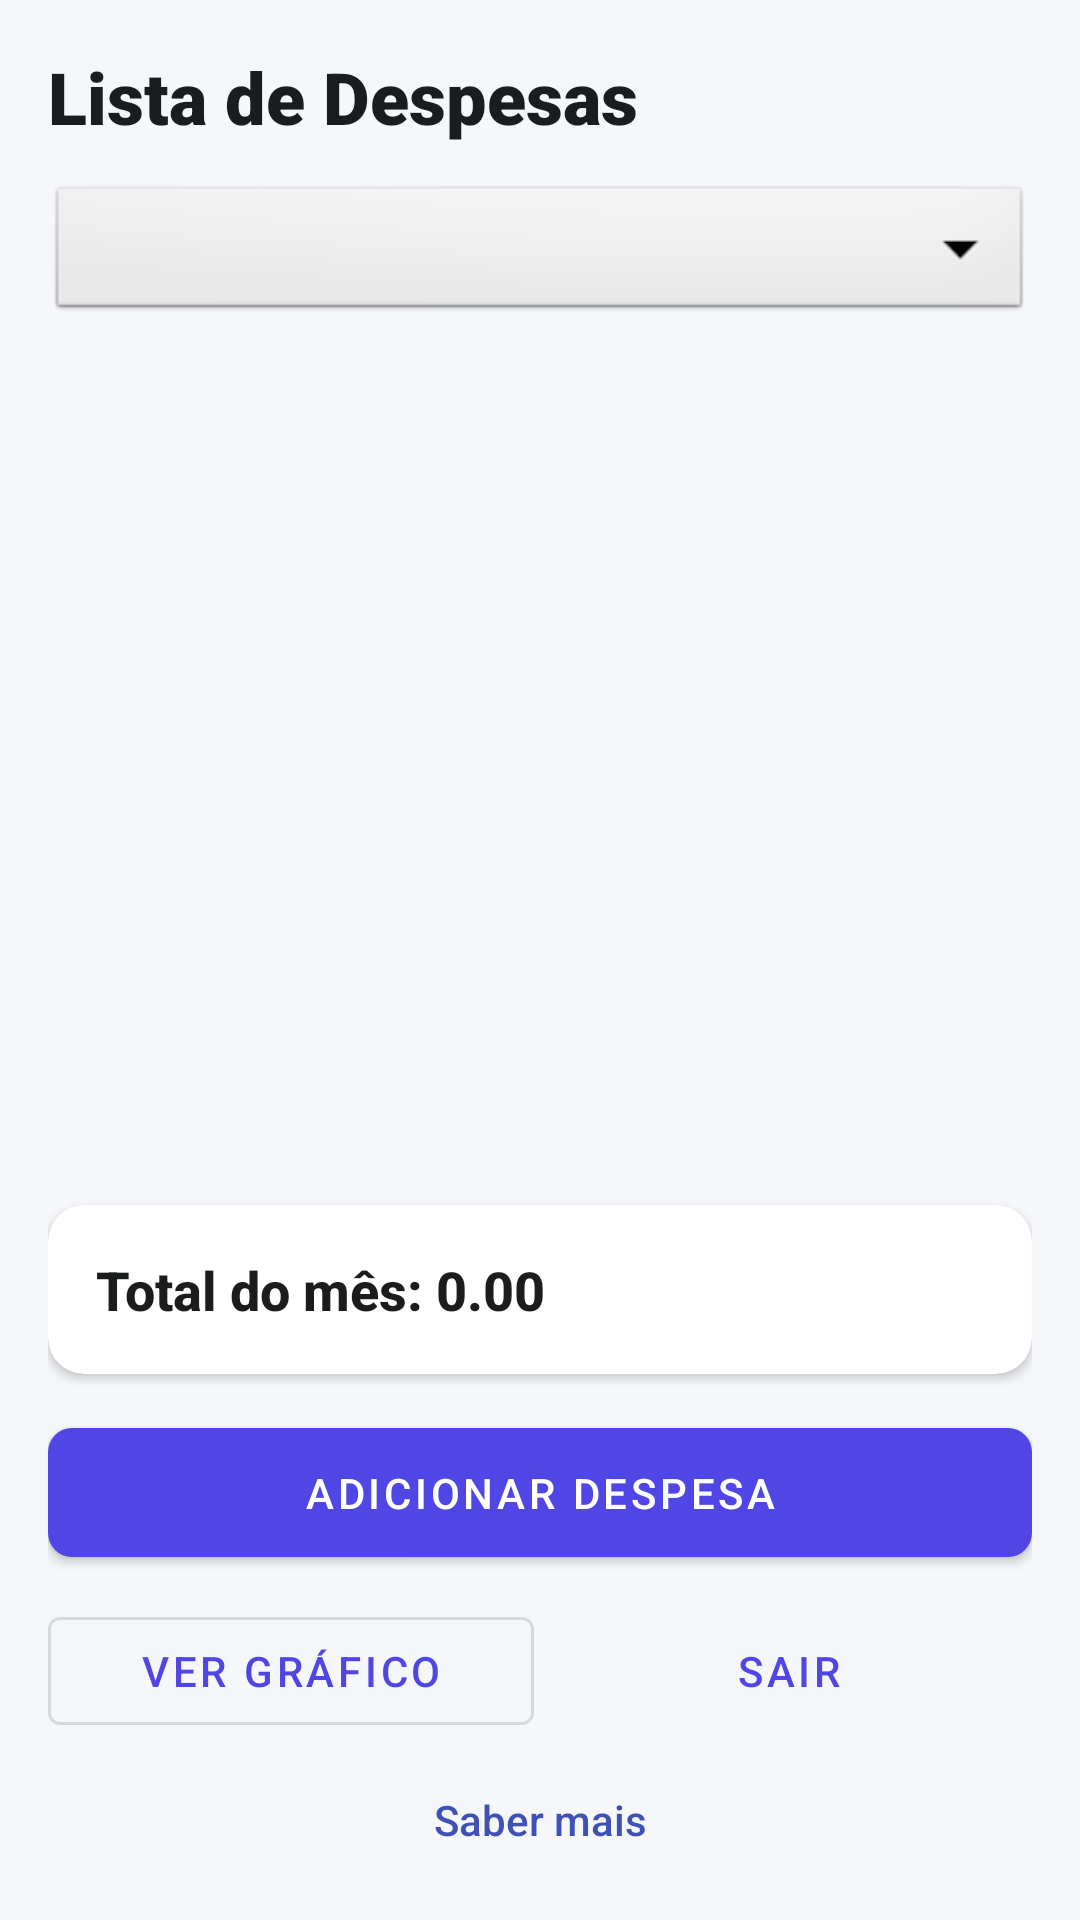

Produce the Android XML layout that renders to this screen, including the resource entries it uses.
<!-- AndroidManifest.xml: application theme Theme.GerenciadorDespesas -->
<!-- res/layout/activity_lista.xml -->
<?xml version="1.0" encoding="utf-8"?>
<androidx.constraintlayout.widget.ConstraintLayout
    xmlns:android="http://schemas.android.com/apk/res/android"
    xmlns:app="http://schemas.android.com/apk/res-auto"
    android:layout_width="match_parent"
    android:layout_height="match_parent"
    android:background="#F5F7FA"
    android:padding="16dp">

    <TextView
        android:id="@+id/txtListaTitulo"
        android:layout_width="wrap_content"
        android:layout_height="wrap_content"
        android:text="@string/tela_lista_titulo"
        android:textSize="24sp"
        android:fontFamily="sans-serif-black"
        android:textColor="#1A1C1E"
        app:layout_constraintTop_toTopOf="parent"
        app:layout_constraintStart_toStartOf="parent" />

    <Spinner
        android:id="@+id/spinnerMesLista"
        android:layout_width="0dp"
        android:layout_height="48dp"
        android:layout_marginTop="12dp"
        android:background="@android:drawable/btn_dropdown"
        app:layout_constraintTop_toBottomOf="@id/txtListaTitulo"
        app:layout_constraintStart_toStartOf="parent"
        app:layout_constraintEnd_toEndOf="parent" />

    <ListView
        android:id="@+id/listViewDespesas"
        android:layout_width="0dp"
        android:layout_height="0dp"
        android:layout_marginTop="12dp"
        android:layout_marginBottom="12dp"
        android:divider="@android:color/transparent"
        android:dividerHeight="8dp"
        app:layout_constraintTop_toBottomOf="@id/spinnerMesLista"
        app:layout_constraintBottom_toTopOf="@id/cardTotal"
        app:layout_constraintStart_toStartOf="parent"
        app:layout_constraintEnd_toEndOf="parent" />

    <com.google.android.material.card.MaterialCardView
        android:id="@+id/cardTotal"
        android:layout_width="0dp"
        android:layout_height="wrap_content"
        app:cardCornerRadius="12dp"
        app:cardElevation="2dp"
        app:layout_constraintBottom_toTopOf="@id/btnAdicionarDespesa"
        app:layout_constraintStart_toStartOf="parent"
        app:layout_constraintEnd_toEndOf="parent"
        android:layout_marginBottom="12dp">

        <TextView
            android:id="@+id/txtTotalMes"
            android:layout_width="wrap_content"
            android:layout_height="wrap_content"
            android:padding="16dp"
            android:text="@string/total_mes_default"
            android:textColor="#1A1C1E"
            android:textStyle="bold"
            android:textSize="18sp" />
    </com.google.android.material.card.MaterialCardView>

    <com.google.android.material.button.MaterialButton
        android:id="@+id/btnAdicionarDespesa"
        android:layout_width="match_parent"
        android:layout_height="55dp"
        android:text="@string/adicionar_despesa"
        app:cornerRadius="8dp"
        app:layout_constraintBottom_toTopOf="@id/layoutAcoesSecundarias"
        android:layout_marginBottom="8dp" />

    <LinearLayout
        android:id="@+id/layoutAcoesSecundarias"
        android:layout_width="match_parent"
        android:layout_height="wrap_content"
        android:orientation="horizontal"
        android:weightSum="2"
        app:layout_constraintBottom_toTopOf="@id/txtMarcaRodape"
        android:layout_marginBottom="8dp">

        <com.google.android.material.button.MaterialButton
            android:id="@+id/btnVerGrafico"
            style="@style/Widget.MaterialComponents.Button.OutlinedButton"
            android:layout_width="0dp"
            android:layout_height="wrap_content"
            android:layout_weight="1"
            android:layout_marginEnd="4dp"
            android:text="@string/ver_grafico" />

        <com.google.android.material.button.MaterialButton
            android:id="@+id/btnVoltar"
            style="@style/Widget.MaterialComponents.Button.TextButton"
            android:layout_width="0dp"
            android:layout_height="wrap_content"
            android:layout_weight="1"
            android:text="@string/voltar" />
    </LinearLayout>

    <TextView
        android:id="@+id/txtMarcaRodape"
        android:layout_width="wrap_content"
        android:layout_height="wrap_content"
        android:text="@string/saber_mais_app"
        android:textColor="#3F51B5"
        android:padding="8dp"
        app:layout_constraintBottom_toBottomOf="parent"
        app:layout_constraintStart_toStartOf="parent"
        app:layout_constraintEnd_toEndOf="parent" />

</androidx.constraintlayout.widget.ConstraintLayout>
<!-- resources referenced by this layout -->
<resources>
  <string name="adicionar_despesa">Adicionar Despesa</string>
  <string name="saber_mais_app">Saber mais</string>
  <string name="tela_lista_titulo">Lista de Despesas</string>
  <string name="total_mes_default">Total do mês: 0.00</string>
  <string name="ver_grafico">Ver Gráfico</string>
  <string name="voltar">Sair</string>
  <style name="Theme.GerenciadorDespesas" parent="Theme.MaterialComponents.Light.NoActionBar">
          <item name="colorPrimary">@color/primary</item>
          <item name="colorPrimaryVariant">@color/primary_dark</item>
          <item name="colorOnPrimary">@color/text_on_primary</item>
  
          <item name="colorSecondary">@color/secondary</item>
          <item name="colorSecondaryVariant">@color/secondary</item>
          <item name="colorOnSecondary">@color/text_on_primary</item>
  
          <item name="android:windowBackground">@color/bg_app</item>
  
          <item name="android:textColorPrimary">@color/text_title</item>
  
          <item name="colorControlActivated">@color/primary</item>
          <item name="colorControlNormal">@color/text_sub</item>
  
          <item name="android:fontFamily">sans-serif-medium</item>
      </style>
  <color name="primary">#4F46E5</color>
  <color name="primary_dark">#3730A3</color>
  <color name="text_on_primary">#FFFFFF</color>
  <color name="secondary">#10B981</color>
  <color name="bg_app">#F1F5F9</color>
  <color name="text_title">#0F172A</color>
  <color name="text_sub">#94A3B8</color>
</resources>
